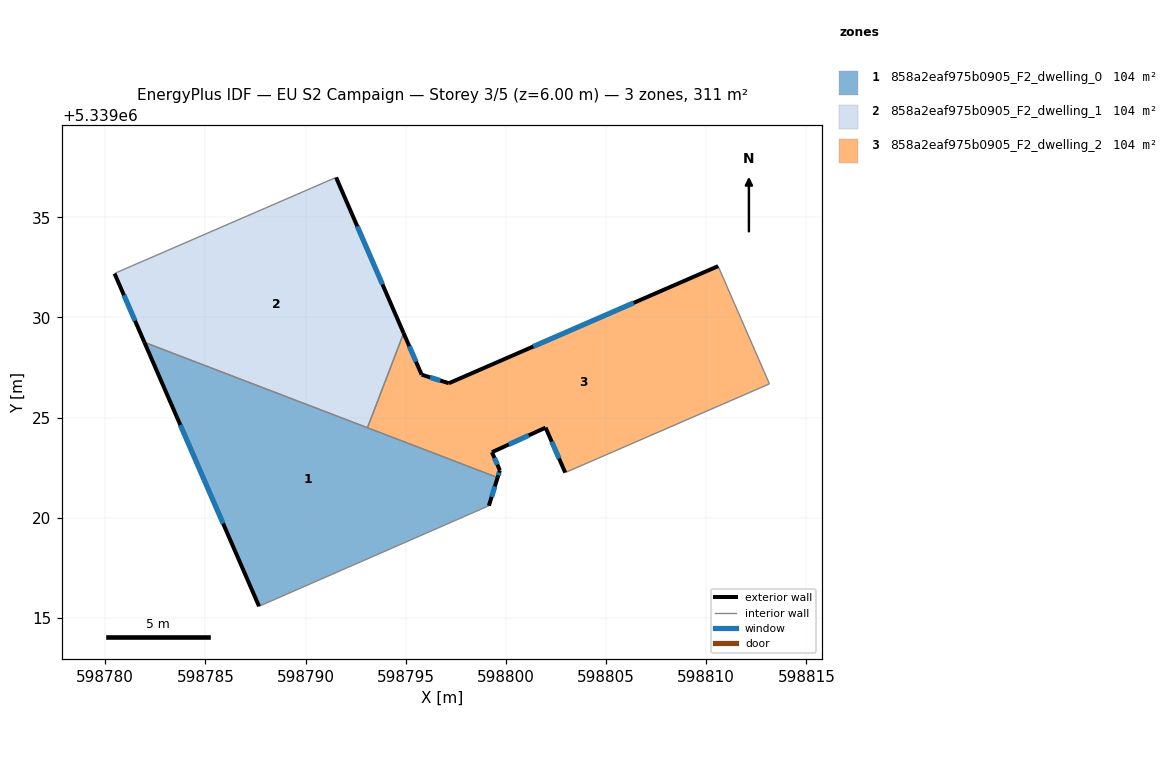
=== STOREY PLAN SPEC (per zone: floor XY polygon, exterior-wall plan segments, windows/doors) ===
zone 1: 858a2eaf975b0905_F2_dwelling_0  (103.7 m²)
  floor: (598799.58, 5339022.00) (598799.15, 5339020.60) (598787.68, 5339015.58) (598781.96, 5339028.75)
  exterior wall: (598799.15, 5339020.60) – (598799.58, 5339022.00)  [1.5 m]
    window: (598799.28, 5339021.04) – (598799.45, 5339021.56)  [0.6 m²]
  exterior wall: (598781.96, 5339028.75) – (598787.68, 5339015.58)  [14.4 m]
    window: (598783.75, 5339024.63) – (598785.89, 5339019.71)  [6.0 m²]
  interior walls: 3
zone 2: 858a2eaf975b0905_F2_dwelling_1  (103.8 m²)
  floor: (598791.52, 5339036.99) (598794.90, 5339029.21) (598793.09, 5339024.49) (598781.96, 5339028.75) (598780.47, 5339032.18) (598780.61, 5339032.25)
  exterior wall: (598794.90, 5339029.21) – (598791.52, 5339036.99)  [8.5 m]
    window: (598793.84, 5339031.65) – (598792.58, 5339034.55)  [3.5 m²]
  exterior wall: (598780.47, 5339032.18) – (598781.96, 5339028.75)  [3.7 m]
    window: (598780.94, 5339031.11) – (598781.49, 5339029.83)  [1.6 m²]
  interior walls: 4
zone 3: 858a2eaf975b0905_F2_dwelling_2  (103.8 m²)
  floor: (598810.59, 5339032.56) (598813.15, 5339026.68) (598802.96, 5339022.25) (598801.98, 5339024.50) (598799.30, 5339023.27) (598799.70, 5339022.37) (598799.58, 5339022.00) (598793.09, 5339024.49) (598794.90, 5339029.21) (598795.79, 5339027.14) (598797.15, 5339026.71)
  exterior wall: (598801.98, 5339024.50) – (598802.96, 5339022.25)  [2.4 m]
    window: (598802.29, 5339023.79) – (598802.65, 5339022.96)  [1.0 m²]
  exterior wall: (598799.30, 5339023.27) – (598801.98, 5339024.50)  [2.9 m]
    window: (598800.14, 5339023.66) – (598801.14, 5339024.11)  [1.2 m²]
  exterior wall: (598799.70, 5339022.37) – (598799.30, 5339023.27)  [1.0 m]
    window: (598799.57, 5339022.65) – (598799.43, 5339022.99)  [0.4 m²]
  exterior wall: (598799.58, 5339022.00) – (598799.70, 5339022.37)  [0.4 m]
    window: (598799.62, 5339022.12) – (598799.66, 5339022.25)  [0.2 m²]
  exterior wall: (598795.80, 5339027.14) – (598794.90, 5339029.21)  [2.3 m]
    window: (598795.51, 5339027.79) – (598795.18, 5339028.56)  [0.9 m²]
  exterior wall: (598797.15, 5339026.71) – (598795.80, 5339027.14)  [1.4 m]
    window: (598796.73, 5339026.85) – (598796.22, 5339027.01)  [0.6 m²]
  exterior wall: (598810.59, 5339032.56) – (598797.15, 5339026.71)  [14.7 m]
    window: (598806.38, 5339030.73) – (598801.36, 5339028.55)  [6.1 m²]
  interior walls: 4

=== DERIVED (storey summary) ===
Building: EU S2 Campaign
Storey: 3 of 5  (floor level z = 6.00 m)
Storey gross floor area: 311.3 m²
Zones on this storey: 3
  - 858a2eaf975b0905_F2_dwelling_0: floor 103.7 m²; exterior wall 15.8 m (47.5 m²); 2 window(s) 6.6 m²; WWR 13.9%
  - 858a2eaf975b0905_F2_dwelling_1: floor 103.8 m²; exterior wall 12.2 m (36.6 m²); 2 window(s) 5.1 m²; WWR 13.9%
  - 858a2eaf975b0905_F2_dwelling_2: floor 103.8 m²; exterior wall 25.1 m (75.3 m²); 7 window(s) 10.5 m²; WWR 13.9%
Zone adjacency (shared interzone walls):
  - 858a2eaf975b0905_F2_dwelling_0 ↔ 858a2eaf975b0905_F2_dwelling_1
  - 858a2eaf975b0905_F2_dwelling_0 ↔ 858a2eaf975b0905_F2_dwelling_2
  - 858a2eaf975b0905_F2_dwelling_1 ↔ 858a2eaf975b0905_F2_dwelling_2